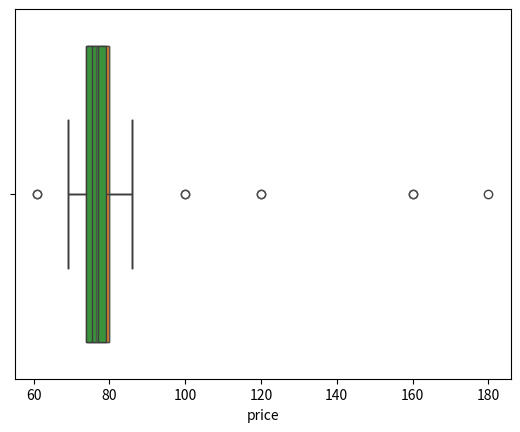

The script that saved this image:
import numpy as np
import pandas as pd
import seaborn as sns
from scipy import stats
import matplotlib.pyplot as plt

# filters out outliers by z score and IQR

# l = [41, 44, 46, 46, 47, 47, 48, 48, 49, 51, 52, 53, 53, 53, 53, 55, 55, 55,
#      55, 56, 56, 56, 56, 56, 56, 57, 57, 57, 57, 57, 57, 57, 57, 58, 58, 58,
#      58, 59, 59, 59, 59, 59, 59, 59, 59, 60, 60, 60, 60, 60, 60, 60, 60, 61,
#      61, 61, 61, 61, 61, 61, 61, 61, 61, 61, 62, 62, 62, 62, 62, 62, 62, 62,
#      62, 63, 63, 63, 63, 63, 63, 63, 63, 63, 64, 64, 64, 64, 64, 64, 64, 65,
#      65, 65, 65, 65, 65, 65, 65, 65, 65, 65, 65, 66, 66, 66, 66, 66, 66, 66,
#      67, 67, 67, 67, 67, 67, 67, 67, 68, 68, 68, 68, 68, 69, 69, 69, 70, 70,
#      70, 70, 71, 71, 71, 71, 71, 72, 72, 72, 72, 73, 73, 73, 73, 73, 73, 73,
#      74, 74, 74, 74, 74, 75, 75, 75, 76, 77, 77, 78, 78, 79, 79, 79, 79, 80,
#      80, 80, 80, 81, 81, 81, 81, 83, 84, 84, 85, 86, 86, 86, 86, 87, 87, 87,
#      87, 87, 88, 90, 90, 90, 90, 90, 90, 91, 91, 91, 91, 91, 91, 91, 91, 92,
#      92, 93, 93, 93, 94, 95, 95, 96, 98, 98, 99, 100, 102, 104, 105, 107, 108,
#      109, 110, 110, 113, 113, 115, 116, 118, 119, 121]

# sns.distplot(l, kde=True, rug=False)

# plt.show()

print('zscore begin')

price = np.array([80, 71, 79, 61, 78, 73, 77, 74, 76, 75, 160, 79, 80,
                  78, 75, 78, 86, 80, 75, 82, 69, 100, 72, 74, 75, 180, 72, 71, 120])
price_df = pd.DataFrame(price)
price_df.columns = ['price']


z = np.abs(stats.zscore(price_df))

print(np.where(z > 3))

# print(z)

z_price = price_df[(z < 3).all(axis=1)]
print(price_df.shape, z_price.shape)


print('IQR begin')

Q1 = price_df.quantile(0.25)
Q3 = price_df.quantile(0.75)
IQR = Q3 - Q1
lowqe_bound = Q1 - 1.5 * IQR
upper_bound = Q3 + 1.5 * IQR
print(lowqe_bound)
print(upper_bound)

IQR_price = price_df[~((price_df < lowqe_bound) | (
    price_df > upper_bound)).any(axis=1)]
print(price_df.shape, IQR_price.shape)

sns.boxplot(x=price_df['price'])
plt.show()

sns.boxplot(x=z_price['price'])
plt.show()

sns.boxplot(x=IQR_price['price'])
plt.show()
